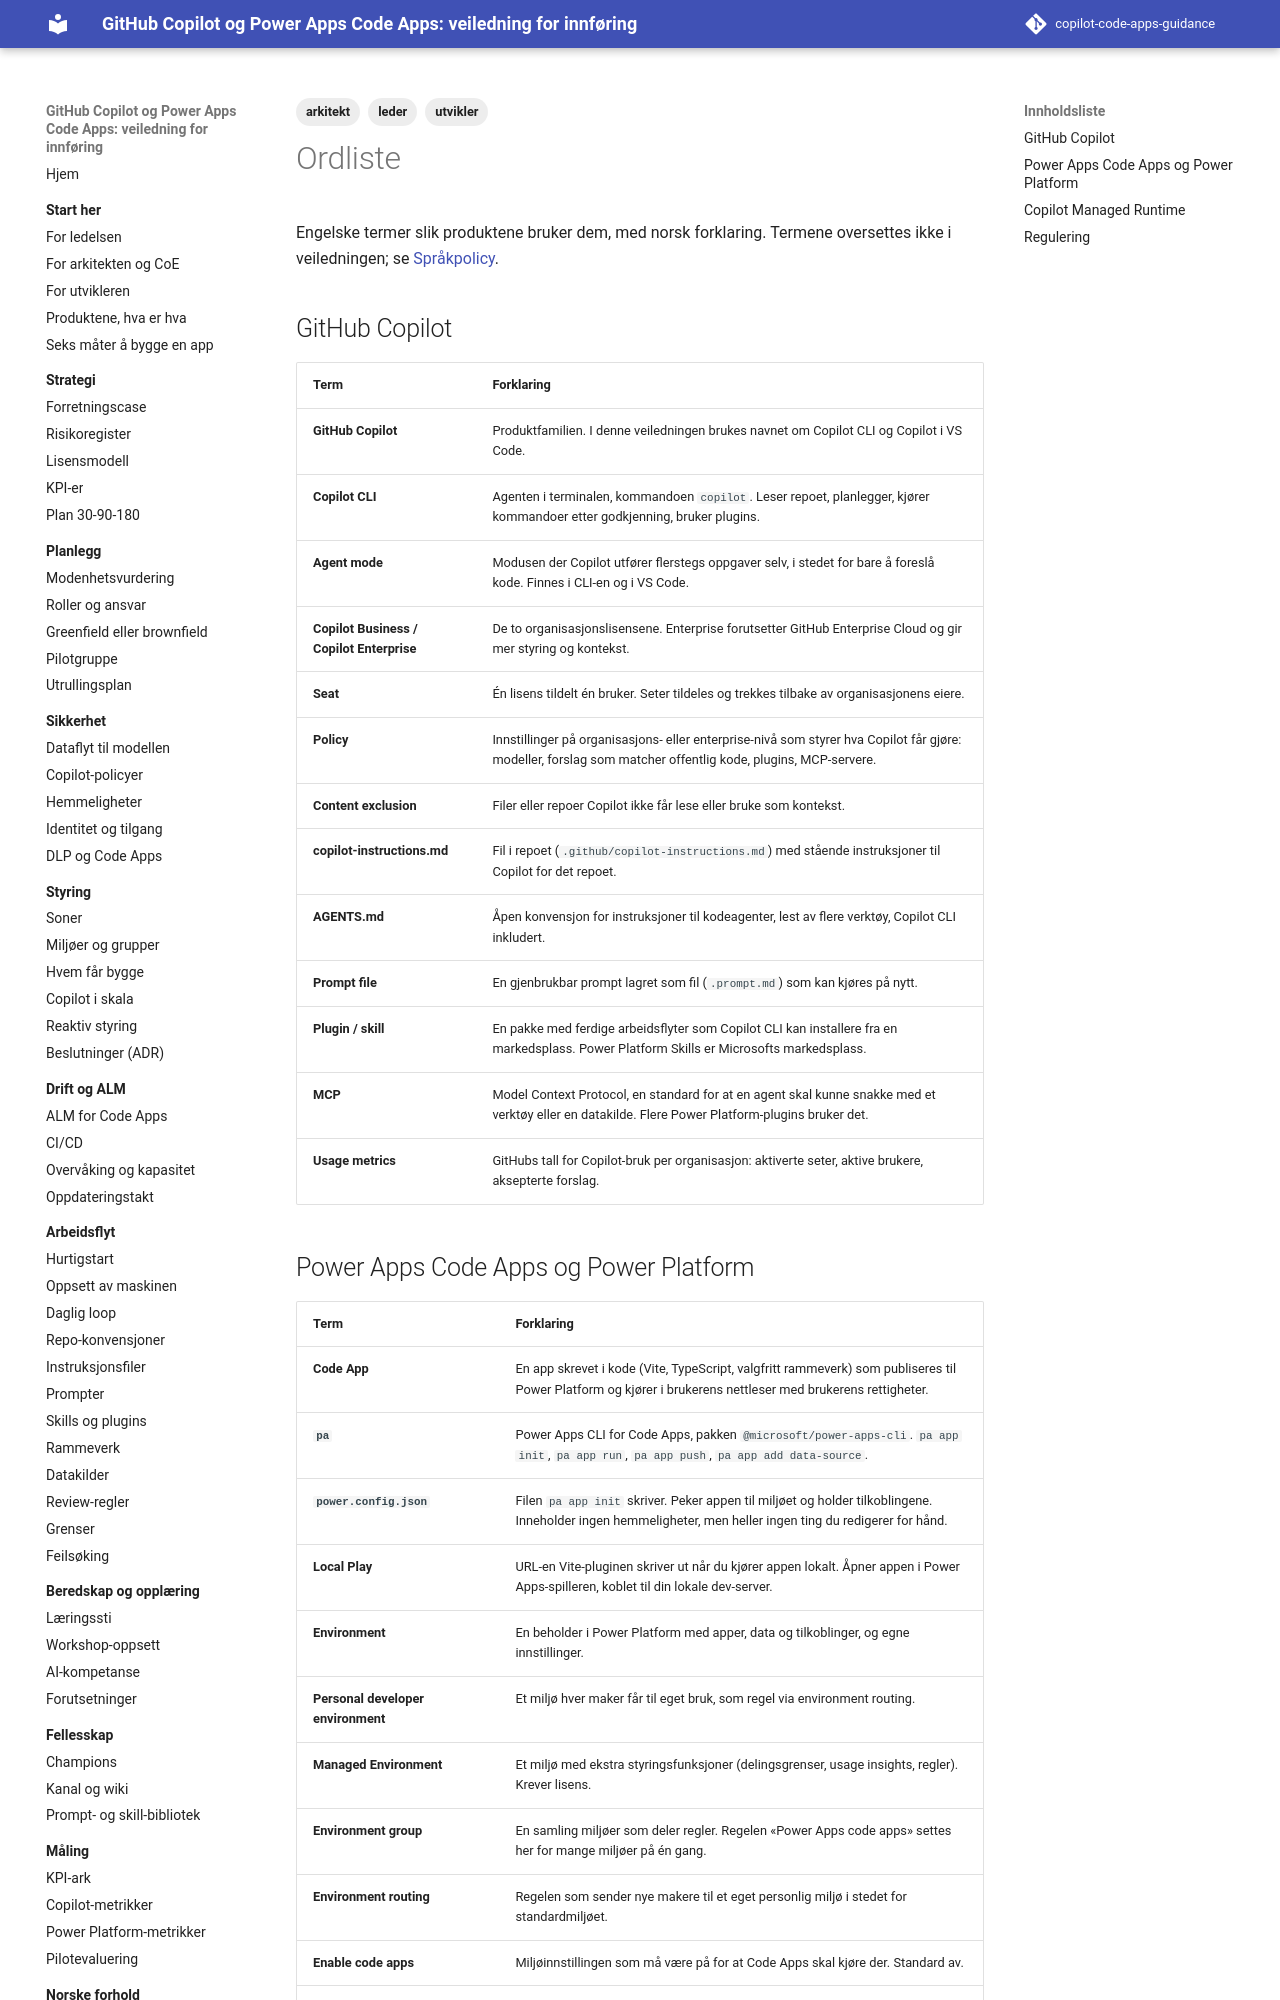

repository: Gakinchi/copilot-code-apps-guidance · page: ordliste/index.html · generator: mkdocs

---
title: Ordliste
tags: [leder, arkitekt, utvikler]
verifisert: 2026-10-23
kilde: PÅ LEARN
---

# Ordliste

Engelske termer slik produktene bruker dem, med norsk forklaring. Termene oversettes ikke i veiledningen; se [Språkpolicy](norge/sprakpolicy.md).

## GitHub Copilot

| Term | Forklaring |
|---|---|
| **GitHub Copilot** | Produktfamilien. I denne veiledningen brukes navnet om Copilot CLI og Copilot i VS Code. |
| **Copilot CLI** | Agenten i terminalen, kommandoen `copilot`. Leser repoet, planlegger, kjører kommandoer etter godkjenning, bruker plugins. |
| **Agent mode** | Modusen der Copilot utfører flerstegs oppgaver selv, i stedet for bare å foreslå kode. Finnes i CLI-en og i VS Code. |
| **Copilot Business / Copilot Enterprise** | De to organisasjonslisensene. Enterprise forutsetter GitHub Enterprise Cloud og gir mer styring og kontekst. |
| **Seat** | Én lisens tildelt én bruker. Seter tildeles og trekkes tilbake av organisasjonens eiere. |
| **Policy** | Innstillinger på organisasjons- eller enterprise-nivå som styrer hva Copilot får gjøre: modeller, forslag som matcher offentlig kode, plugins, MCP-servere. |
| **Content exclusion** | Filer eller repoer Copilot ikke får lese eller bruke som kontekst. |
| **copilot-instructions.md** | Fil i repoet (`.github/copilot-instructions.md`) med stående instruksjoner til Copilot for det repoet. |
| **AGENTS.md** | Åpen konvensjon for instruksjoner til kodeagenter, lest av flere verktøy, Copilot CLI inkludert. |
| **Prompt file** | En gjenbrukbar prompt lagret som fil (`.prompt.md`) som kan kjøres på nytt. |
| **Plugin / skill** | En pakke med ferdige arbeidsflyter som Copilot CLI kan installere fra en markedsplass. Power Platform Skills er Microsofts markedsplass. |
| **MCP** | Model Context Protocol, en standard for at en agent skal kunne snakke med et verktøy eller en datakilde. Flere Power Platform-plugins bruker det. |
| **Usage metrics** | GitHubs tall for Copilot-bruk per organisasjon: aktiverte seter, aktive brukere, aksepterte forslag. |
